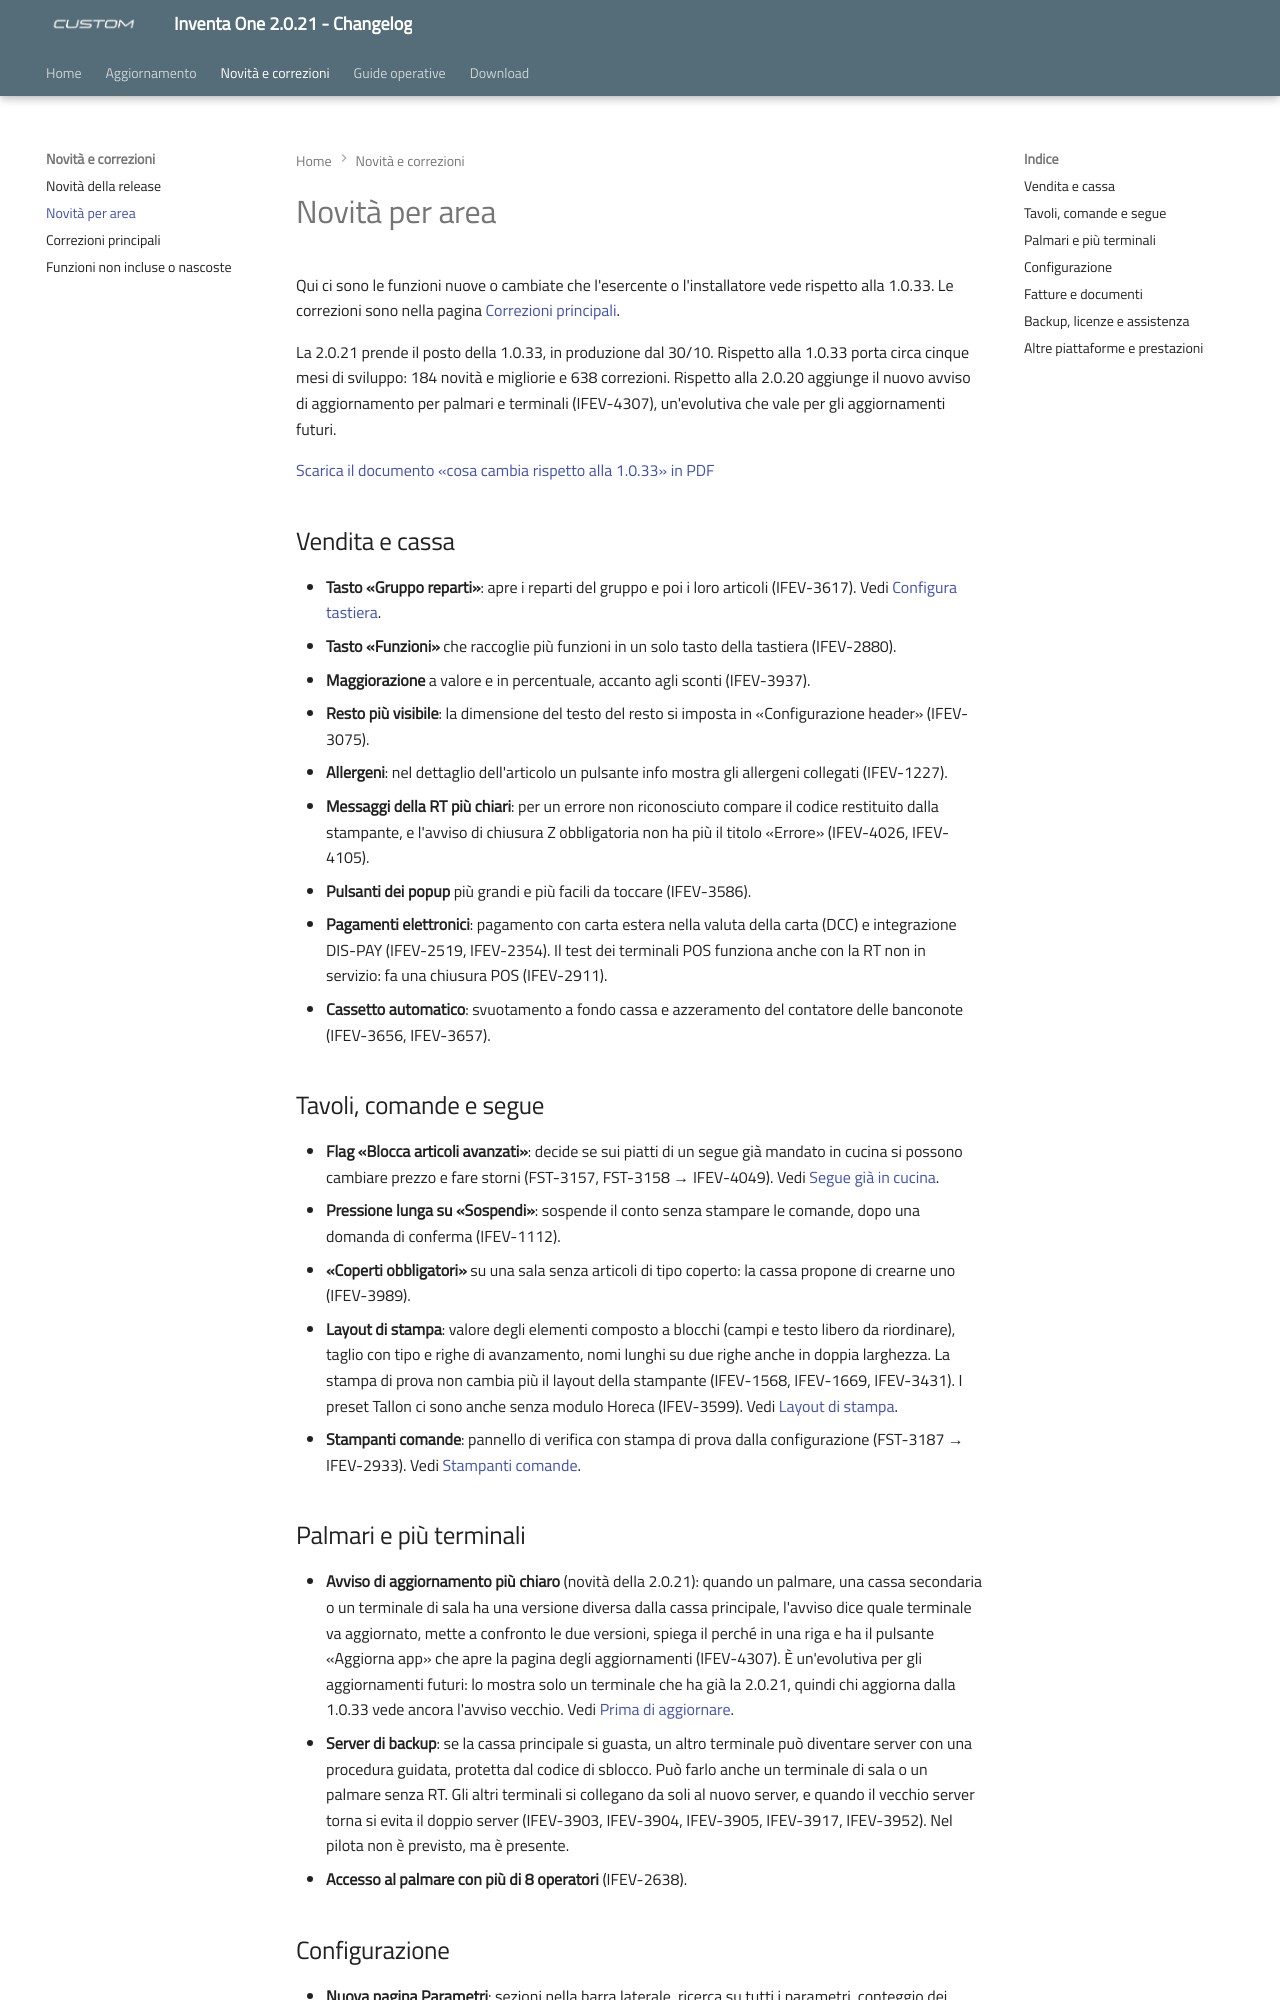

repository: ivanrobuschi-custom/inventa_one_changelog · page: novita-per-area/index.html · generator: mkdocs

---
title: "Inventa One 2.0.21 - Novità per area"
date: "2026-11-16"
version: "2.0.21"
categoria: software Inventa One
---

# Novità per area

Qui ci sono le funzioni nuove o cambiate che l'esercente o l'installatore vede rispetto alla 1.0.33. Le correzioni sono nella pagina [Correzioni principali](correzioni-principali.md).

La 2.0.21 prende il posto della 1.0.33, in produzione dal 30/10. Rispetto alla 1.0.33 porta circa cinque mesi di sviluppo: 184 novità e migliorie e 638 correzioni. Rispetto alla 2.0.20 aggiunge il nuovo avviso di aggiornamento per palmari e terminali (IFEV-4307), un'evolutiva che vale per gli aggiornamenti futuri.

[Scarica il documento «cosa cambia rispetto alla 1.0.33» in PDF](assets/resources/inventa-one-2.0.21-cosa-cambia-rispetto-1.0.33.pdf)

## Vendita e cassa

- **Tasto «Gruppo reparti»**: apre i reparti del gruppo e poi i loro articoli (IFEV-3617). Vedi [Configura tastiera](configura-tastiera.md).
- **Tasto «Funzioni»** che raccoglie più funzioni in un solo tasto della tastiera (IFEV-2880).
- **Maggiorazione** a valore e in percentuale, accanto agli sconti (IFEV-3937).
- **Resto più visibile**: la dimensione del testo del resto si imposta in «Configurazione header» (IFEV-3075).
- **Allergeni**: nel dettaglio dell'articolo un pulsante info mostra gli allergeni collegati (IFEV-1227).
- **Messaggi della RT più chiari**: per un errore non riconosciuto compare il codice restituito dalla stampante, e l'avviso di chiusura Z obbligatoria non ha più il titolo «Errore» (IFEV-4026, IFEV-4105).
- **Pulsanti dei popup** più grandi e più facili da toccare (IFEV-3586).
- **Pagamenti elettronici**: pagamento con carta estera nella valuta della carta (DCC) e integrazione DIS-PAY (IFEV-2519, IFEV-2354). Il test dei terminali POS funziona anche con la RT non in servizio: fa una chiusura POS (IFEV-2911).
- **Cassetto automatico**: svuotamento a fondo cassa e azzeramento del contatore delle banconote (IFEV-3656, IFEV-3657).

## Tavoli, comande e segue

- **Flag «Blocca articoli avanzati»**: decide se sui piatti di un segue già mandato in cucina si possono cambiare prezzo e fare storni (FST-3157, FST-3158 → IFEV-4049). Vedi [Segue già in cucina](segue-blocca-articoli-avanzati.md).
- **Pressione lunga su «Sospendi»**: sospende il conto senza stampare le comande, dopo una domanda di conferma (IFEV-1112).
- **«Coperti obbligatori»** su una sala senza articoli di tipo coperto: la cassa propone di crearne uno (IFEV-3989).
- **Layout di stampa**: valore degli elementi composto a blocchi (campi e testo libero da riordinare), taglio con tipo e righe di avanzamento, nomi lunghi su due righe anche in doppia larghezza. La stampa di prova non cambia più il layout della stampante (IFEV-1568, IFEV-1669, IFEV-3431). I preset Tallon ci sono anche senza modulo Horeca (IFEV-3599). Vedi [Layout di stampa](layout-di-stampa.md).
- **Stampanti comande**: pannello di verifica con stampa di prova dalla configurazione (FST-3187 → IFEV-2933). Vedi [Stampanti comande](stampanti-comande.md).

## Palmari e più terminali

- **Avviso di aggiornamento più chiaro** (novità della 2.0.21): quando un palmare, una cassa secondaria o un terminale di sala ha una versione diversa dalla cassa principale, l'avviso dice quale terminale va aggiornato, mette a confronto le due versioni, spiega il perché in una riga e ha il pulsante «Aggiorna app» che apre la pagina degli aggiornamenti (IFEV-4307). È un'evolutiva per gli aggiornamenti futuri: lo mostra solo un terminale che ha già la 2.0.21, quindi chi aggiorna dalla 1.0.33 vede ancora l'avviso vecchio. Vedi [Prima di aggiornare](prima-di-aggiornare.md).
- **Server di backup**: se la cassa principale si guasta, un altro terminale può diventare server con una procedura guidata, protetta dal codice di sblocco. Può farlo anche un terminale di sala o un palmare senza RT. Gli altri terminali si collegano da soli al nuovo server, e quando il vecchio server torna si evita il doppio server (IFEV-3903, IFEV-3904, IFEV-3905, IFEV-3917, IFEV-3952). Nel pilota non è previsto, ma è presente.
- **Accesso al palmare con più di 8 operatori** (IFEV-2638).
